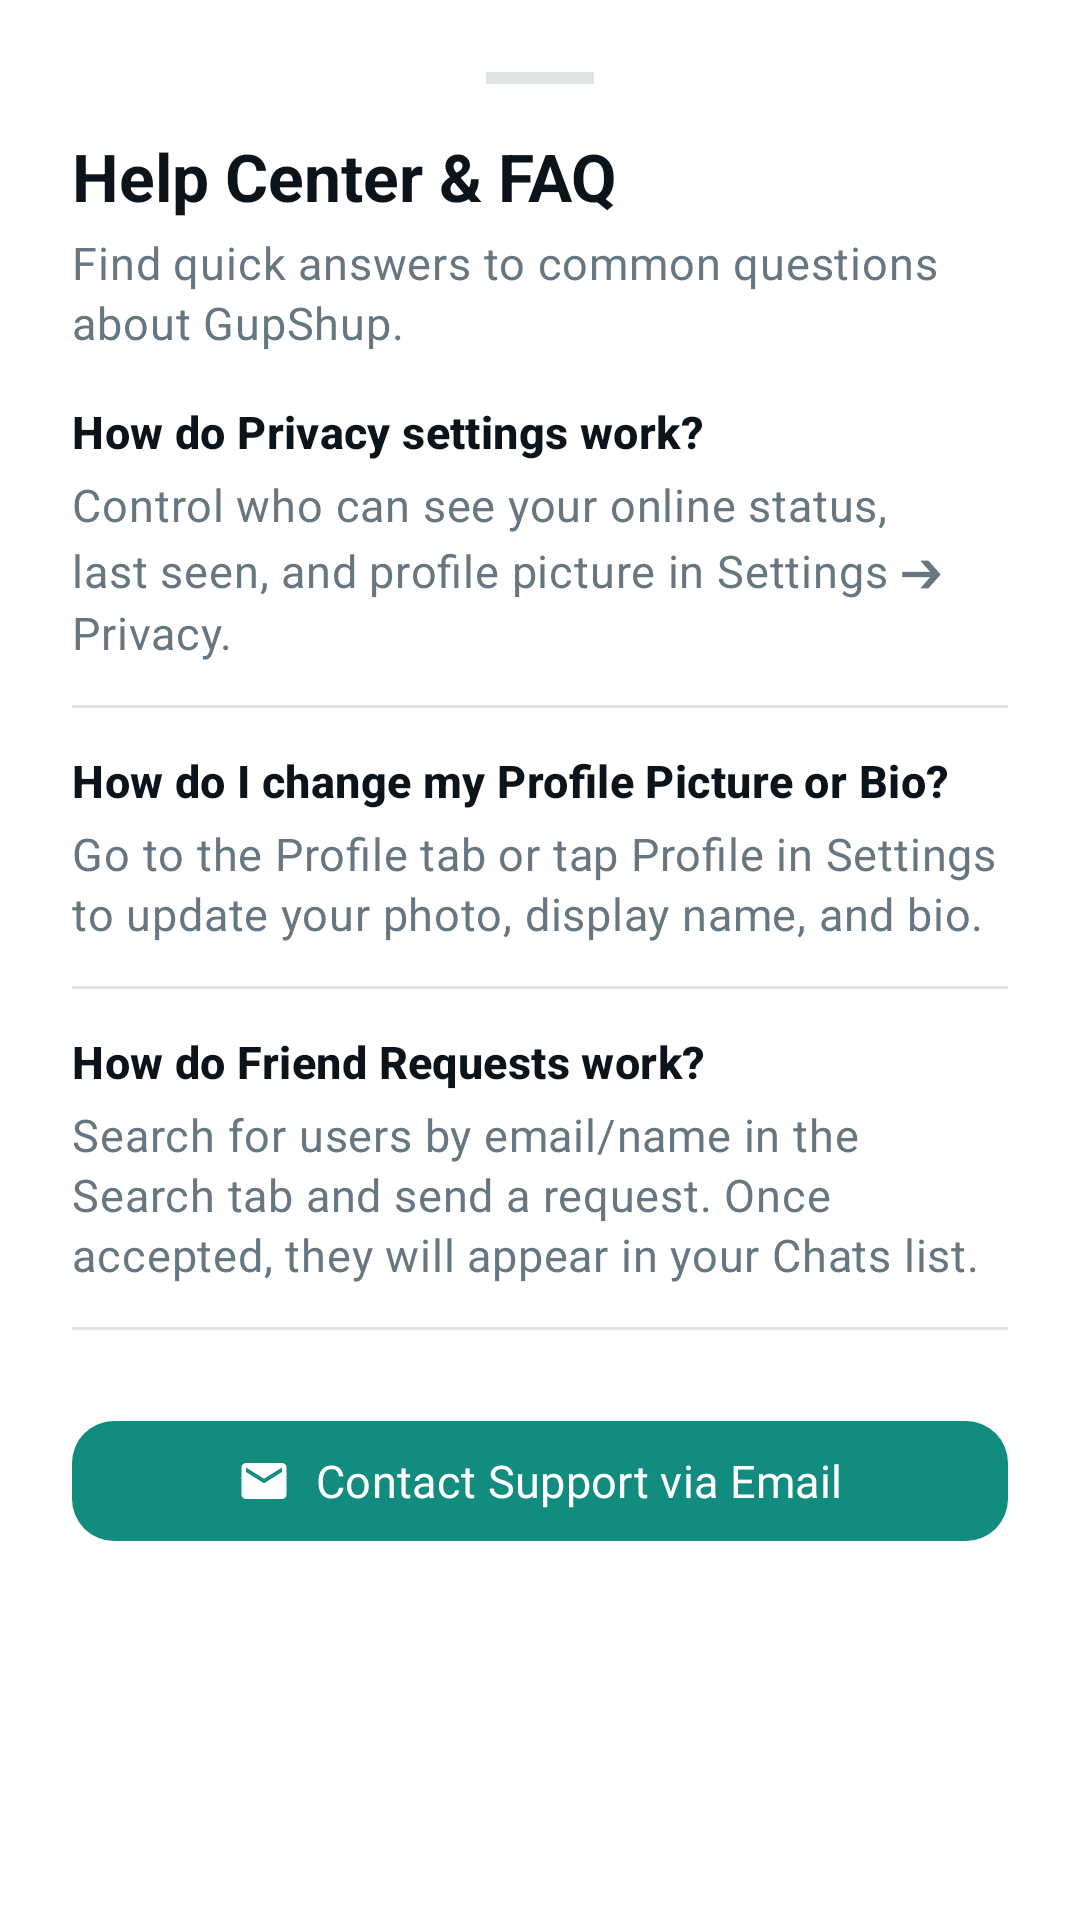

The Android layout XML behind this screen, and the referenced resources:
<!-- AndroidManifest.xml: application theme Theme.GupShup -->
<!-- res/layout/bottom_sheet_help_center.xml -->
<?xml version="1.0" encoding="utf-8"?>
<LinearLayout xmlns:android="http://schemas.android.com/apk/res/android"
    xmlns:app="http://schemas.android.com/apk/res-auto"
    android:layout_width="match_parent"
    android:layout_height="wrap_content"
    android:orientation="vertical"
    android:background="?attr/colorSurface"
    android:padding="24dp">

    
    <View
        android:layout_width="36dp"
        android:layout_height="4dp"
        android:layout_gravity="center_horizontal"
        android:background="@color/outline"
        android:layout_marginBottom="16dp" />

    <TextView
        android:layout_width="wrap_content"
        android:layout_height="wrap_content"
        android:text="Help Center &amp; FAQ"
        style="@style/TextAppearance.GupShup.Headline"
        android:textColor="?attr/colorOnSurface" />

    <TextView
        android:layout_width="wrap_content"
        android:layout_height="wrap_content"
        android:text="Find quick answers to common questions about GupShup."
        style="@style/TextAppearance.GupShup.Body"
        android:textColor="@color/onSurfaceVariant"
        android:layout_marginTop="4dp"
        android:layout_marginBottom="16dp" />

    <androidx.core.widget.NestedScrollView
        android:layout_width="match_parent"
        android:layout_height="320dp"
        android:fillViewport="true">

        <LinearLayout
            android:layout_width="match_parent"
            android:layout_height="wrap_content"
            android:orientation="vertical">

            
            <TextView
                android:layout_width="wrap_content"
                android:layout_height="wrap_content"
                android:text="How do Privacy settings work?"
                style="@style/TextAppearance.GupShup.Title"
                android:textSize="15sp" />

            <TextView
                android:layout_width="match_parent"
                android:layout_height="wrap_content"
                android:text="Control who can see your online status, last seen, and profile picture in Settings ➔ Privacy."
                style="@style/TextAppearance.GupShup.Body"
                android:textColor="@color/onSurfaceVariant"
                android:layout_marginTop="4dp"
                android:layout_marginBottom="14dp" />

            <View
                android:layout_width="match_parent"
                android:layout_height="1dp"
                android:background="@color/outline"
                android:layout_marginBottom="14dp" />

            
            <TextView
                android:layout_width="wrap_content"
                android:layout_height="wrap_content"
                android:text="How do I change my Profile Picture or Bio?"
                style="@style/TextAppearance.GupShup.Title"
                android:textSize="15sp" />

            <TextView
                android:layout_width="match_parent"
                android:layout_height="wrap_content"
                android:text="Go to the Profile tab or tap Profile in Settings to update your photo, display name, and bio."
                style="@style/TextAppearance.GupShup.Body"
                android:textColor="@color/onSurfaceVariant"
                android:layout_marginTop="4dp"
                android:layout_marginBottom="14dp" />

            <View
                android:layout_width="match_parent"
                android:layout_height="1dp"
                android:background="@color/outline"
                android:layout_marginBottom="14dp" />

            
            <TextView
                android:layout_width="wrap_content"
                android:layout_height="wrap_content"
                android:text="How do Friend Requests work?"
                style="@style/TextAppearance.GupShup.Title"
                android:textSize="15sp" />

            <TextView
                android:layout_width="match_parent"
                android:layout_height="wrap_content"
                android:text="Search for users by email/name in the Search tab and send a request. Once accepted, they will appear in your Chats list."
                style="@style/TextAppearance.GupShup.Body"
                android:textColor="@color/onSurfaceVariant"
                android:layout_marginTop="4dp"
                android:layout_marginBottom="14dp" />

            <View
                android:layout_width="match_parent"
                android:layout_height="1dp"
                android:background="@color/outline"
                android:layout_marginBottom="14dp" />

            
            <TextView
                android:layout_width="wrap_content"
                android:layout_height="wrap_content"
                android:text="How do Status updates work?"
                style="@style/TextAppearance.GupShup.Title"
                android:textSize="15sp" />

            <TextView
                android:layout_width="match_parent"
                android:layout_height="wrap_content"
                android:text="Share text or image updates on the Status screen. Status updates expire automatically after 24 hours."
                style="@style/TextAppearance.GupShup.Body"
                android:textColor="@color/onSurfaceVariant"
                android:layout_marginTop="4dp"
                android:layout_marginBottom="14dp" />

            <View
                android:layout_width="match_parent"
                android:layout_height="1dp"
                android:background="@color/outline"
                android:layout_marginBottom="14dp" />

            
            <TextView
                android:layout_width="wrap_content"
                android:layout_height="wrap_content"
                android:text="How do I block or unblock contacts?"
                style="@style/TextAppearance.GupShup.Title"
                android:textSize="15sp" />

            <TextView
                android:layout_width="match_parent"
                android:layout_height="wrap_content"
                android:text="Manage blocked users in Settings ➔ Blocked contacts or directly from user profile screens."
                style="@style/TextAppearance.GupShup.Body"
                android:textColor="@color/onSurfaceVariant"
                android:layout_marginTop="4dp"
                android:layout_marginBottom="14dp" />

            <View
                android:layout_width="match_parent"
                android:layout_height="1dp"
                android:background="@color/outline"
                android:layout_marginBottom="14dp" />

            
            <TextView
                android:layout_width="wrap_content"
                android:layout_height="wrap_content"
                android:text="How do I customize Chat Wallpaper &amp; Theme?"
                style="@style/TextAppearance.GupShup.Title"
                android:textSize="15sp" />

            <TextView
                android:layout_width="match_parent"
                android:layout_height="wrap_content"
                android:text="Personalize app themes (Light/Dark/System), font sizes, and chat wallpapers in Settings ➔ Chat section."
                style="@style/TextAppearance.GupShup.Body"
                android:textColor="@color/onSurfaceVariant"
                android:layout_marginTop="4dp"
                android:layout_marginBottom="14dp" />

            <View
                android:layout_width="match_parent"
                android:layout_height="1dp"
                android:background="@color/outline"
                android:layout_marginBottom="14dp" />

            
            <TextView
                android:layout_width="wrap_content"
                android:layout_height="wrap_content"
                android:text="Is my chat data cached offline?"
                style="@style/TextAppearance.GupShup.Title"
                android:textSize="15sp" />

            <TextView
                android:layout_width="match_parent"
                android:layout_height="wrap_content"
                android:text="Yes! GupShup caches messages and user profiles locally for instant loading offline and syncs with the cloud when connected."
                style="@style/TextAppearance.GupShup.Body"
                android:textColor="@color/onSurfaceVariant"
                android:layout_marginTop="4dp"
                android:layout_marginBottom="14dp" />

            <View
                android:layout_width="match_parent"
                android:layout_height="1dp"
                android:background="@color/outline"
                android:layout_marginBottom="14dp" />

            
            <TextView
                android:layout_width="wrap_content"
                android:layout_height="wrap_content"
                android:text="How do I permanently delete my account?"
                style="@style/TextAppearance.GupShup.Title"
                android:textSize="15sp" />

            <TextView
                android:layout_width="match_parent"
                android:layout_height="wrap_content"
                android:text="Tap Delete Account at the bottom of Settings. This permanently purges your account, messages, statuses, and profile."
                style="@style/TextAppearance.GupShup.Body"
                android:textColor="@color/onSurfaceVariant"
                android:layout_marginTop="4dp"
                android:layout_marginBottom="8dp" />

        </LinearLayout>
    </androidx.core.widget.NestedScrollView>

    
    <com.google.android.material.button.MaterialButton
        android:id="@+id/btnContactEmail"
        style="@style/Widget.GupShup.Button.Filled"
        android:layout_width="match_parent"
        android:layout_height="48dp"
        android:text="Contact Support via Email"
        app:icon="@drawable/ic_email"
        app:iconGravity="textStart"
        android:layout_marginTop="16dp" />

</LinearLayout>
<!-- resources referenced by this layout -->
<resources>
  <color name="onSurfaceVariant">#667781</color>
  <color name="outline">#E0E4E2</color>
  <!-- drawable ic_email (drawable) -->
  <vector xmlns:android="http://schemas.android.com/apk/res/android"
      android:width="24dp"
      android:height="24dp"
      android:viewportWidth="24"
      android:viewportHeight="24"
      android:tint="?attr/colorOnSurfaceVariant">
      <path android:fillColor="@android:color/white"
          android:pathData="M20,4L4,4c-1.1,0 -1.99,0.9 -1.99,2L2,18c0,1.1 0.9,2 2,2h16c1.1,0 2,-0.9 2,-2L22,6c0,-1.1 -0.9,-2 -2,-2zM20,8l-8,5 -8,-5L4,6l8,5 8,-5v2z"/>
  </vector>
  <style name="TextAppearance.GupShup.Body" parent="TextAppearance.Material3.BodyMedium">
          <item name="android:textSize">15sp</item>
          <item name="android:fontFamily">@font/google_sans</item>
          <item name="android:lineSpacingExtra">7sp</item> 
          <item name="android:textColor">?attr/colorOnSurface</item>
      </style>
  <style name="TextAppearance.GupShup.Headline" parent="TextAppearance.Material3.HeadlineSmall">
          <item name="android:textSize">22sp</item>
          <item name="android:textStyle">bold</item>
          <item name="android:fontFamily">@font/google_sans_medium</item>
          <item name="android:textColor">?attr/colorOnSurface</item>
      </style>
  <style name="TextAppearance.GupShup.Title" parent="TextAppearance.Material3.TitleMedium">
          <item name="android:textSize">18sp</item>
          <item name="android:textStyle">bold</item>
          <item name="android:fontFamily">@font/google_sans_medium</item>
          <item name="android:textColor">?attr/colorOnSurface</item>
      </style>
  <style name="Widget.GupShup.Button.Filled" parent="Widget.Material3.Button">
          <item name="android:layout_height">@dimen/button_height</item>
          <item name="cornerRadius">@dimen/radius_medium</item>
          <item name="elevation">@dimen/elevation_level_1</item>
          <item name="rippleColor">@color/colorPrimaryContainer</item>
          <item name="android:fontFamily">@font/google_sans_medium</item>
          <item name="android:textSize">15sp</item>
          <item name="backgroundTint">?attr/colorPrimary</item>
          <item name="android:textColor">?attr/colorOnPrimary</item>
      </style>
  <dimen name="button_height">52dp</dimen>
  <dimen name="radius_medium">14dp</dimen>
  <dimen name="elevation_level_1">1dp</dimen>
  <color name="colorPrimaryContainer">#E7F9F1</color>
  <color name="colorPrimary">#128C7E</color>
  <color name="onPrimary">#FFFFFF</color>
  <color name="onPrimaryContainer">#05362E</color>
  <color name="colorSecondary">#128C7E</color>
  <color name="onSecondary">#FFFFFF</color>
  <color name="colorSecondaryContainer">#E7F9F1</color>
  <color name="onSecondaryContainer">#05362E</color>
  <color name="colorTertiary">#075E54</color>
  <color name="onTertiary">#FFFFFF</color>
  <color name="colorTertiaryContainer">#D3E4FF</color>
  <color name="onTertiaryContainer">#041C35</color>
  <color name="background">#FFFFFF</color>
  <color name="surface">#FFFFFF</color>
  <color name="surfaceVariant">#EEF3F1</color>
  <color name="onSurface">#0B141A</color>
  <color name="colorSurfaceContainer">#EEF3F1</color>
  <color name="colorSurfaceContainerLow">#F7F9FA</color>
  <color name="error">#D32F2F</color>
  <color name="onError">#FFFFFF</color>
  <color name="errorContainer">#FFDAD6</color>
  <color name="onErrorContainer">#410002</color>
</resources>
